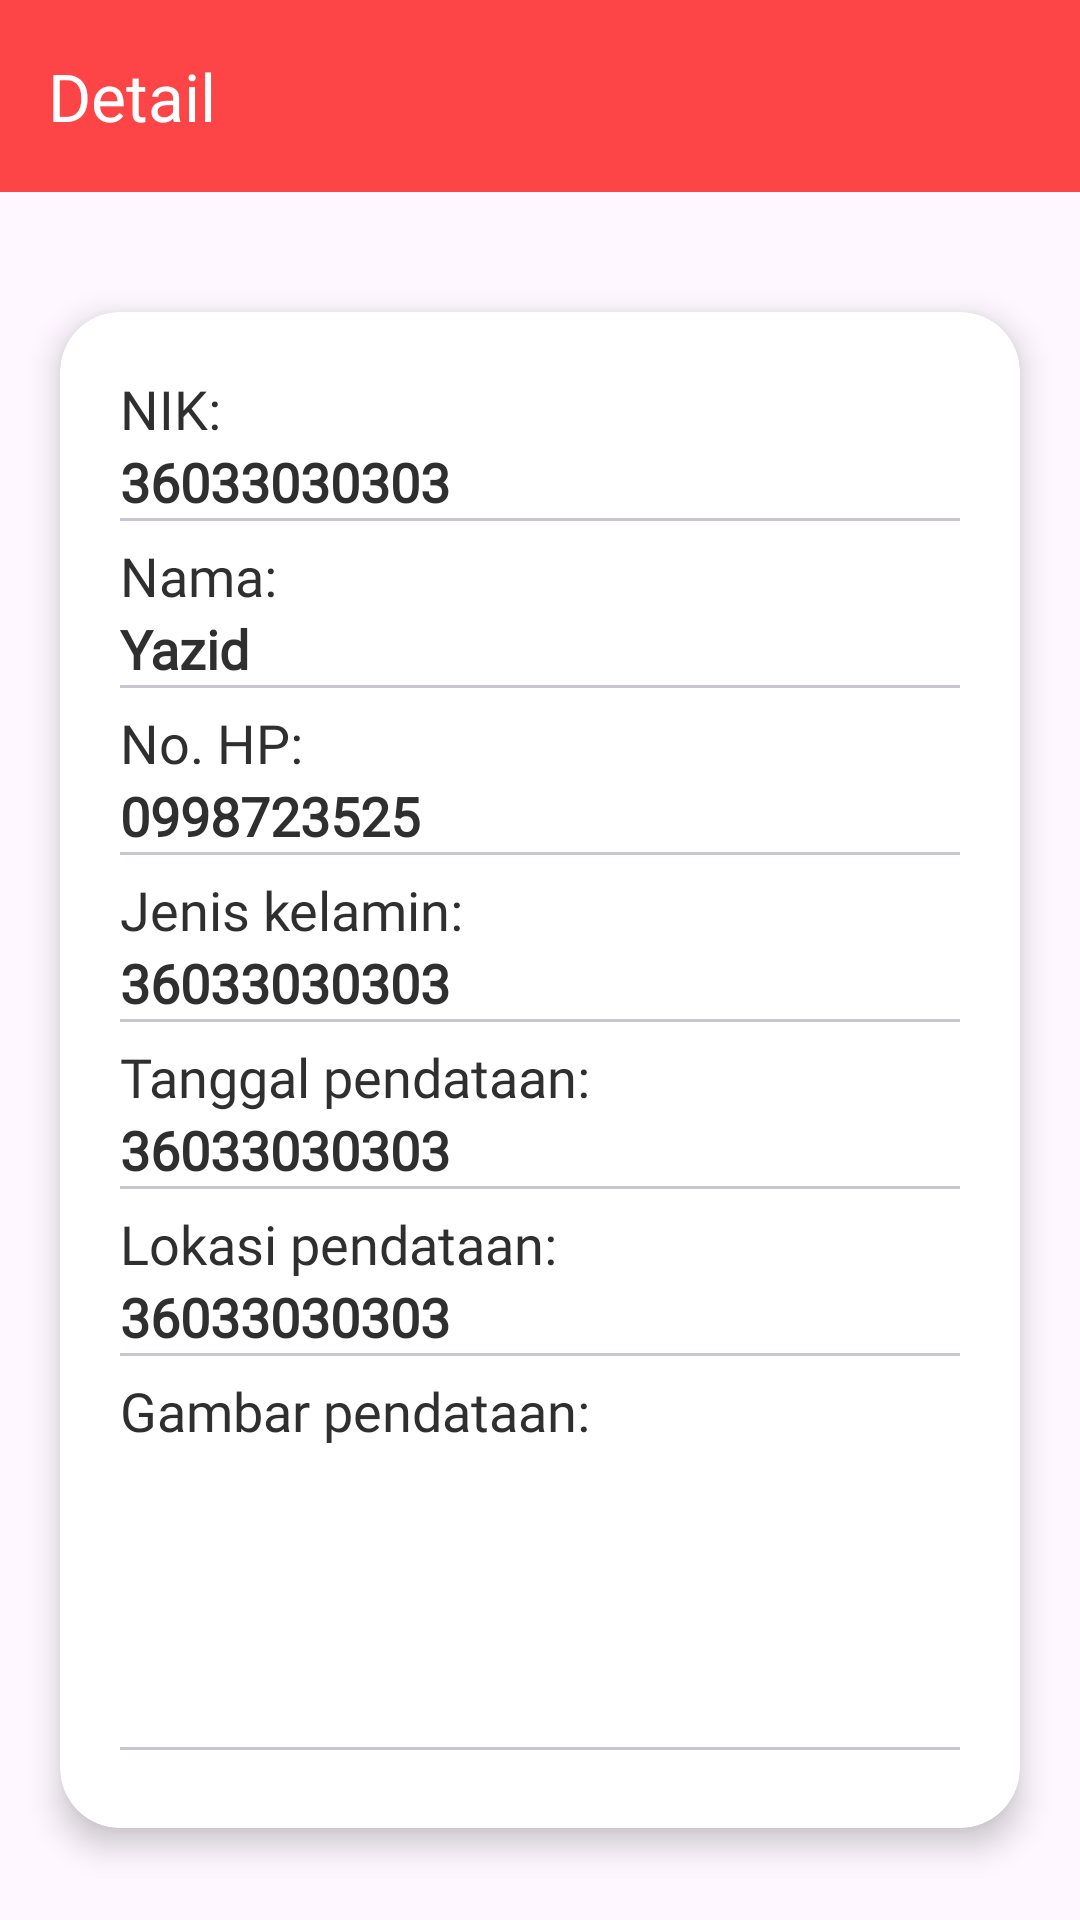

This screen was rendered from an Android layout file. Write that file and the resources it references.
<!-- AndroidManifest.xml: application theme Theme.KPUApp -->
<!-- res/layout/fragment_data_information.xml -->
<?xml version="1.0" encoding="utf-8"?>
<LinearLayout
    xmlns:android="http://schemas.android.com/apk/res/android"
    xmlns:tools="http://schemas.android.com/tools"
    android:layout_width="match_parent"
    android:layout_height="match_parent"
    android:orientation="vertical"
    xmlns:app="http://schemas.android.com/apk/res-auto"
    tools:context=".fragments.DataInformationFragment">

    <androidx.appcompat.widget.Toolbar
        android:id="@+id/my_toolbar"
        android:layout_width="match_parent"
        android:layout_height="?attr/actionBarSize"
        app:title="Detail"
        app:titleTextColor="@color/white"
        app:navigationIcon="@drawable/arrow_back_24px"
        android:background="@color/red"
        android:layout_marginBottom="20dp"
        android:theme="@style/ThemeOverlay.AppCompat.ActionBar"
        app:popupTheme="@style/ThemeOverlay.AppCompat.Light"/>


    <androidx.cardview.widget.CardView
        android:layout_width="match_parent"
        android:layout_height="wrap_content"
        app:cardCornerRadius="20dp"
        android:layout_margin="20dp"
        android:backgroundTint="@color/white"
        app:cardElevation="6dp">

        <LinearLayout
            android:layout_width="match_parent"
            android:layout_height="match_parent"
            android:orientation="vertical"
            android:padding="20dp">

            <TextView
                android:layout_width="wrap_content"
                android:layout_height="wrap_content"
                android:text="NIK: "
                android:textSize="18sp"
                android:textColor="@color/grey_onbackground"
                android:fontFamily="@font/poppins_medium"
                tools:ignore="HardcodedText" />

            <TextView
                android:id="@+id/tv_nik_data"
                android:layout_width="wrap_content"
                android:layout_height="wrap_content"
                android:text="36033030303"
                android:textSize="18sp"
                android:textColor="@color/grey_onbackground"
                android:fontFamily="@font/poppins_semibold"
                android:textStyle="bold"
                tools:ignore="HardcodedText" />

            <com.google.android.material.divider.MaterialDivider
                android:layout_width="match_parent"
                android:layout_height="1dp"
                android:layout_marginBottom="6dp" />

            <TextView
                android:layout_width="wrap_content"
                android:layout_height="wrap_content"
                android:text="Nama: "
                android:textSize="18sp"
                android:textColor="@color/grey_onbackground"
                android:fontFamily="@font/poppins_medium"
                tools:ignore="HardcodedText" />

            <TextView
                android:id="@+id/tv_nama_data"
                android:layout_width="wrap_content"
                android:layout_height="wrap_content"
                android:text="Yazid"
                android:textSize="18sp"
                android:textColor="@color/grey_onbackground"
                android:fontFamily="@font/poppins_semibold"
                android:textStyle="bold"
                tools:ignore="HardcodedText" />

            <com.google.android.material.divider.MaterialDivider
                android:layout_width="match_parent"
                android:layout_height="1dp"
                android:layout_marginBottom="6dp" />

            <TextView
                android:layout_width="wrap_content"
                android:layout_height="wrap_content"
                android:text="No. HP: "
                android:textSize="18sp"
                android:textColor="@color/grey_onbackground"
                android:fontFamily="@font/poppins_medium"
                tools:ignore="HardcodedText" />

            <TextView
                android:id="@+id/tv_nohp_data"
                android:layout_width="wrap_content"
                android:layout_height="wrap_content"
                android:text="0998723525"
                android:textSize="18sp"
                android:textColor="@color/grey_onbackground"
                android:fontFamily="@font/poppins_semibold"
                android:textStyle="bold"
                tools:ignore="HardcodedText" />

            <com.google.android.material.divider.MaterialDivider
                android:layout_width="match_parent"
                android:layout_height="1dp"
                android:layout_marginBottom="6dp" />

            <TextView
                android:layout_width="wrap_content"
                android:layout_height="wrap_content"
                android:text="Jenis kelamin: "
                android:textSize="18sp"
                android:textColor="@color/grey_onbackground"
                android:fontFamily="@font/poppins_medium"
                tools:ignore="HardcodedText" />

            <TextView
                android:id="@+id/tv_jk_data"
                android:layout_width="wrap_content"
                android:layout_height="wrap_content"
                android:text="36033030303"
                android:textSize="18sp"
                android:textColor="@color/grey_onbackground"
                android:fontFamily="@font/poppins_semibold"
                android:textStyle="bold"
                tools:ignore="HardcodedText" />

            <com.google.android.material.divider.MaterialDivider
                android:layout_width="match_parent"
                android:layout_height="1dp"
                android:layout_marginBottom="6dp" />

            <TextView
                android:layout_width="wrap_content"
                android:layout_height="wrap_content"
                android:text="Tanggal pendataan: "
                android:textSize="18sp"
                android:textColor="@color/grey_onbackground"
                android:fontFamily="@font/poppins_medium"
                tools:ignore="HardcodedText" />

            <TextView
                android:id="@+id/tv_tanggal_data"
                android:layout_width="wrap_content"
                android:layout_height="wrap_content"
                android:text="36033030303"
                android:textSize="18sp"
                android:textColor="@color/grey_onbackground"
                android:fontFamily="@font/poppins_semibold"
                android:textStyle="bold"
                tools:ignore="HardcodedText" />

            <com.google.android.material.divider.MaterialDivider
                android:layout_width="match_parent"
                android:layout_height="1dp"
                android:layout_marginBottom="6dp" />

            <TextView
                android:layout_width="wrap_content"
                android:layout_height="wrap_content"
                android:text="Lokasi pendataan: "
                android:textSize="18sp"
                android:textColor="@color/grey_onbackground"
                android:fontFamily="@font/poppins_medium"
                tools:ignore="HardcodedText" />

            <TextView
                android:id="@+id/tv_alamat_data"
                android:layout_width="wrap_content"
                android:layout_height="wrap_content"
                android:text="36033030303"
                android:textSize="18sp"
                android:textColor="@color/grey_onbackground"
                android:fontFamily="@font/poppins_semibold"
                android:textStyle="bold"
                tools:ignore="HardcodedText" />

            <com.google.android.material.divider.MaterialDivider
                android:layout_width="match_parent"
                android:layout_height="1dp"
                android:layout_marginBottom="6dp" />

            <TextView
                android:layout_width="wrap_content"
                android:layout_height="wrap_content"
                android:text="Gambar pendataan: "
                android:textSize="18sp"
                android:textColor="@color/grey_onbackground"
                android:fontFamily="@font/poppins_medium"
                tools:ignore="HardcodedText" />

            <ImageView
                android:id="@+id/iv_gambar_data"
                android:layout_width="match_parent"
                android:layout_height="100dp"
                android:contentDescription="Gambar pendataan"
                tools:ignore="HardcodedText" />

            <com.google.android.material.divider.MaterialDivider
                android:layout_width="match_parent"
                android:layout_height="1dp"
                android:layout_marginBottom="6dp" />

        </LinearLayout>

    </androidx.cardview.widget.CardView>

</LinearLayout>
<!-- resources referenced by this layout -->
<resources>
  <color name="grey_onbackground">#2F2F2F</color>
  <color name="red">#FD4447</color>
  <color name="white">#FFFFFFFF</color>
  <style name="Theme.KPUApp" parent="Base.Theme.KPUApp" />
  <style name="Base.Theme.KPUApp" parent="Theme.Material3.DayNight.NoActionBar">
          
          <item name="colorPrimary">@color/red</item>
          <item name="colorOnPrimary">@color/white</item>
          <item name="colorOnBackground">@color/grey_onbackground</item>
      </style>
</resources>
